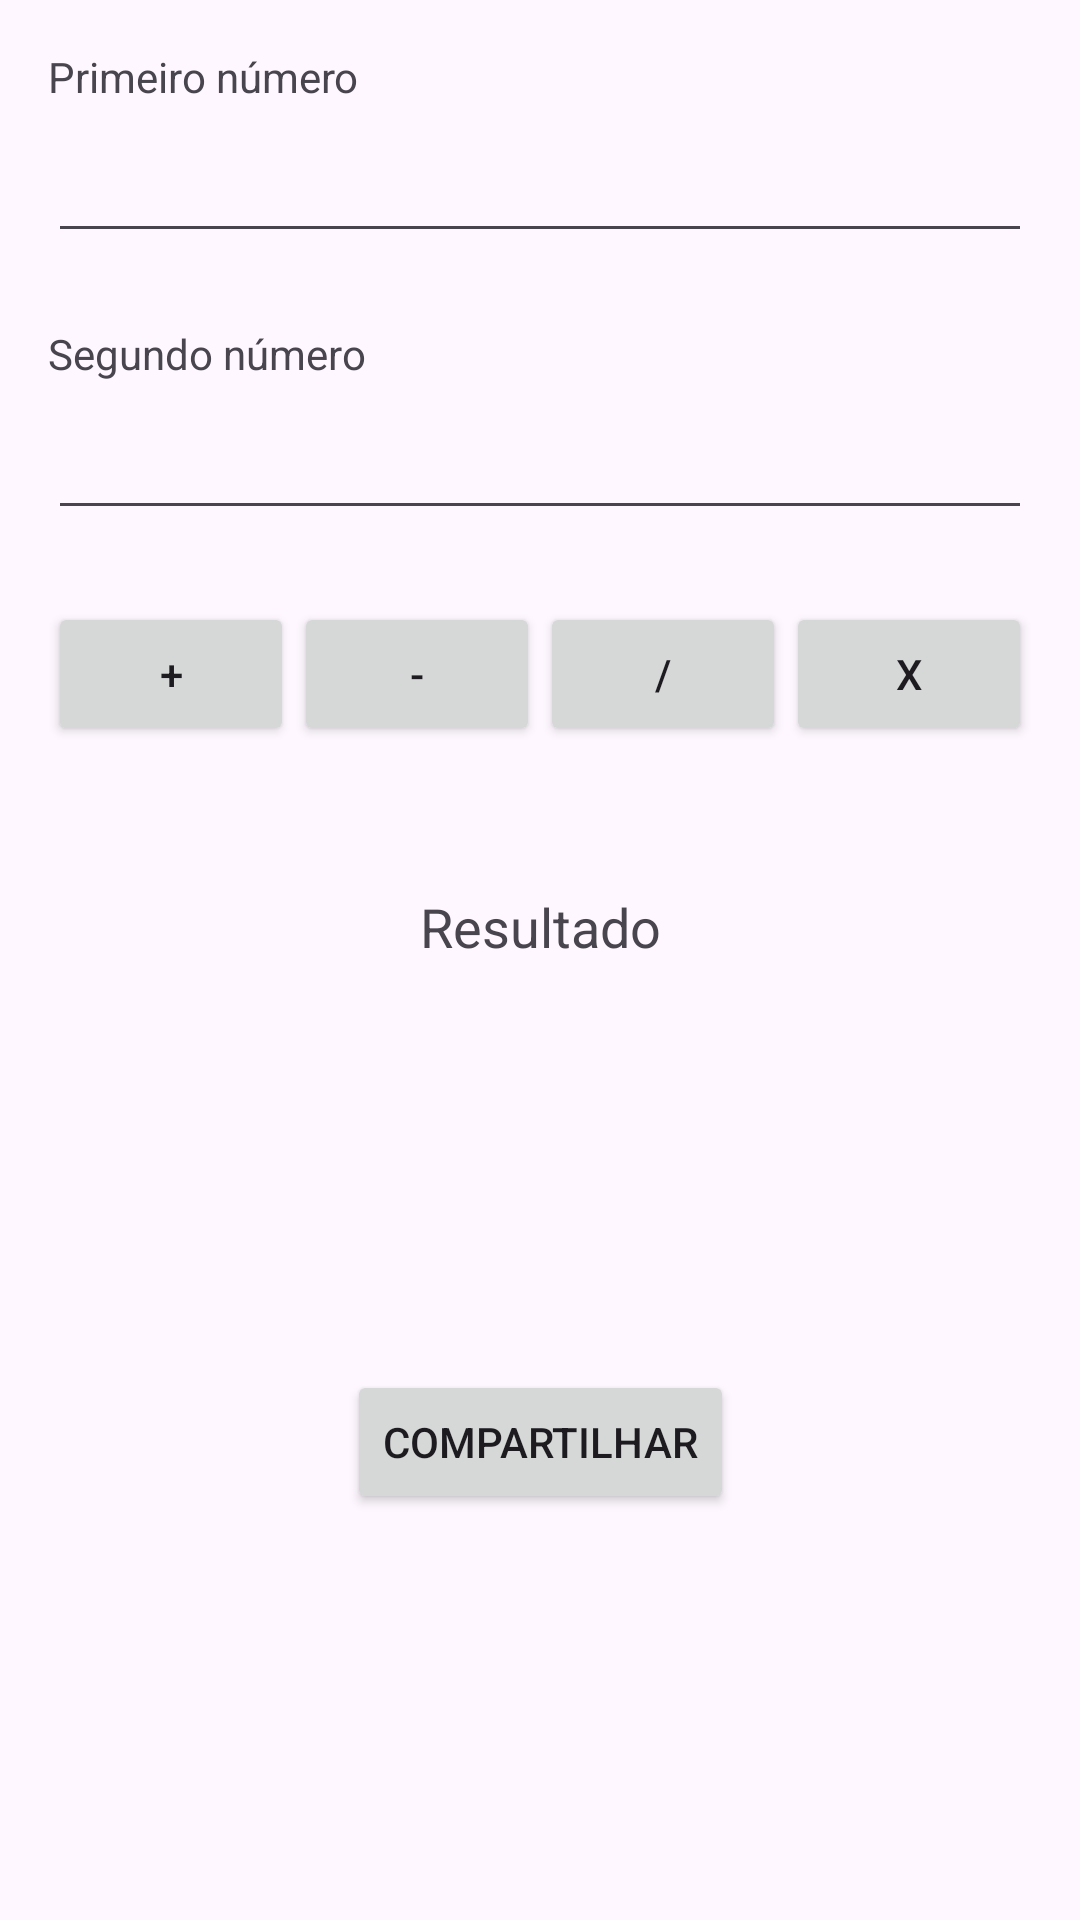

Layout XML and referenced resources for this Android screen:
<!-- AndroidManifest.xml: application theme Theme.FaculdadeMobileCalculadoraSimples -->
<!-- res/layout/activity_main.xml -->
<androidx.constraintlayout.widget.ConstraintLayout xmlns:android="http://schemas.android.com/apk/res/android"
    xmlns:app="http://schemas.android.com/apk/res-auto"
    xmlns:tools="http://schemas.android.com/tools"
    android:id="@+id/main"
    android:layout_width="match_parent"
    android:layout_height="match_parent"
    android:padding="16dp"
    tools:context=".MainActivity">

    
    <TextView
        android:id="@+id/labelPrimeiroNumero"
        android:layout_width="wrap_content"
        android:layout_height="wrap_content"
        android:text="@string/primeiro_n_mero"
        app:layout_constraintTop_toTopOf="parent"
        app:layout_constraintStart_toStartOf="parent" />

    <EditText
        android:id="@+id/primeiroNumero"
        android:layout_width="0dp"
        android:layout_height="wrap_content"
        android:inputType="numberDecimal"
        android:ems="10"
        app:layout_constraintTop_toBottomOf="@id/labelPrimeiroNumero"
        app:layout_constraintStart_toStartOf="parent"
        app:layout_constraintEnd_toEndOf="parent"
        android:layout_marginTop="8dp" />

    
    <TextView
        android:id="@+id/labelSegundoNumero"
        android:layout_width="wrap_content"
        android:layout_height="wrap_content"
        android:text="@string/segundo_n_mero"
        app:layout_constraintTop_toBottomOf="@id/primeiroNumero"
        app:layout_constraintStart_toStartOf="parent"
        android:layout_marginTop="24dp" />

    <EditText
        android:id="@+id/segundoNumero"
        android:layout_width="0dp"
        android:layout_height="wrap_content"
        android:inputType="numberDecimal"
        android:ems="10"
        app:layout_constraintTop_toBottomOf="@id/labelSegundoNumero"
        app:layout_constraintStart_toStartOf="parent"
        app:layout_constraintEnd_toEndOf="parent"
        android:layout_marginTop="8dp" />

    

    <Button
        android:id="@+id/adicao"
        android:layout_width="0dp"
        android:layout_height="wrap_content"
        android:text="+"
        app:layout_constraintStart_toStartOf="parent"
        app:layout_constraintEnd_toStartOf="@id/subtracao"
        app:layout_constraintTop_toBottomOf="@id/segundoNumero"
        android:layout_marginTop="24dp" />

    <Button
        android:id="@+id/subtracao"
        android:layout_width="0dp"
        android:layout_height="wrap_content"
        android:text="-"
        app:layout_constraintStart_toEndOf="@id/adicao"
        app:layout_constraintEnd_toStartOf="@id/divisao"
        app:layout_constraintTop_toTopOf="@id/adicao" />

    <Button
        android:id="@+id/divisao"
        android:layout_width="0dp"
        android:layout_height="wrap_content"
        android:text="/"
        app:layout_constraintStart_toEndOf="@id/subtracao"
        app:layout_constraintEnd_toStartOf="@id/multiplicacao"
        app:layout_constraintTop_toTopOf="@id/adicao" />

    <Button
        android:id="@+id/multiplicacao"
        android:layout_width="0dp"
        android:layout_height="wrap_content"
        android:text="x"
        app:layout_constraintStart_toEndOf="@id/divisao"
        app:layout_constraintEnd_toEndOf="parent"
        app:layout_constraintTop_toTopOf="@id/adicao" />

    
    <TextView
        android:id="@+id/resultado"
        android:layout_width="0dp"
        android:layout_height="wrap_content"
        android:text="@string/resultado"
        android:textSize="18sp"
        android:gravity="center"
        android:textAlignment="center"
        android:padding="16dp"
        app:layout_constraintTop_toBottomOf="@id/adicao"
        app:layout_constraintStart_toStartOf="parent"
        app:layout_constraintEnd_toEndOf="parent"
        android:layout_marginTop="32dp" />

    <Button
        android:id="@+id/compartilhar"
        android:layout_width="wrap_content"
        android:layout_height="wrap_content"
        android:text="@string/compartilhar"
        app:layout_constraintBottom_toBottomOf="parent"
        app:layout_constraintEnd_toEndOf="parent"
        app:layout_constraintStart_toStartOf="parent"
        app:layout_constraintTop_toBottomOf="@+id/resultado" />

</androidx.constraintlayout.widget.ConstraintLayout>
<!-- resources referenced by this layout -->
<resources>
  <string name="compartilhar">Compartilhar</string>
  <string name="primeiro_n_mero">Primeiro número</string>
  <string name="resultado">Resultado</string>
  <string name="segundo_n_mero">Segundo número</string>
  <style name="Theme.FaculdadeMobileCalculadoraSimples" parent="Base.Theme.FaculdadeMobileCalculadoraSimples" />
  <style name="Base.Theme.FaculdadeMobileCalculadoraSimples" parent="Theme.Material3.DayNight.NoActionBar">
          
          
      </style>
</resources>
